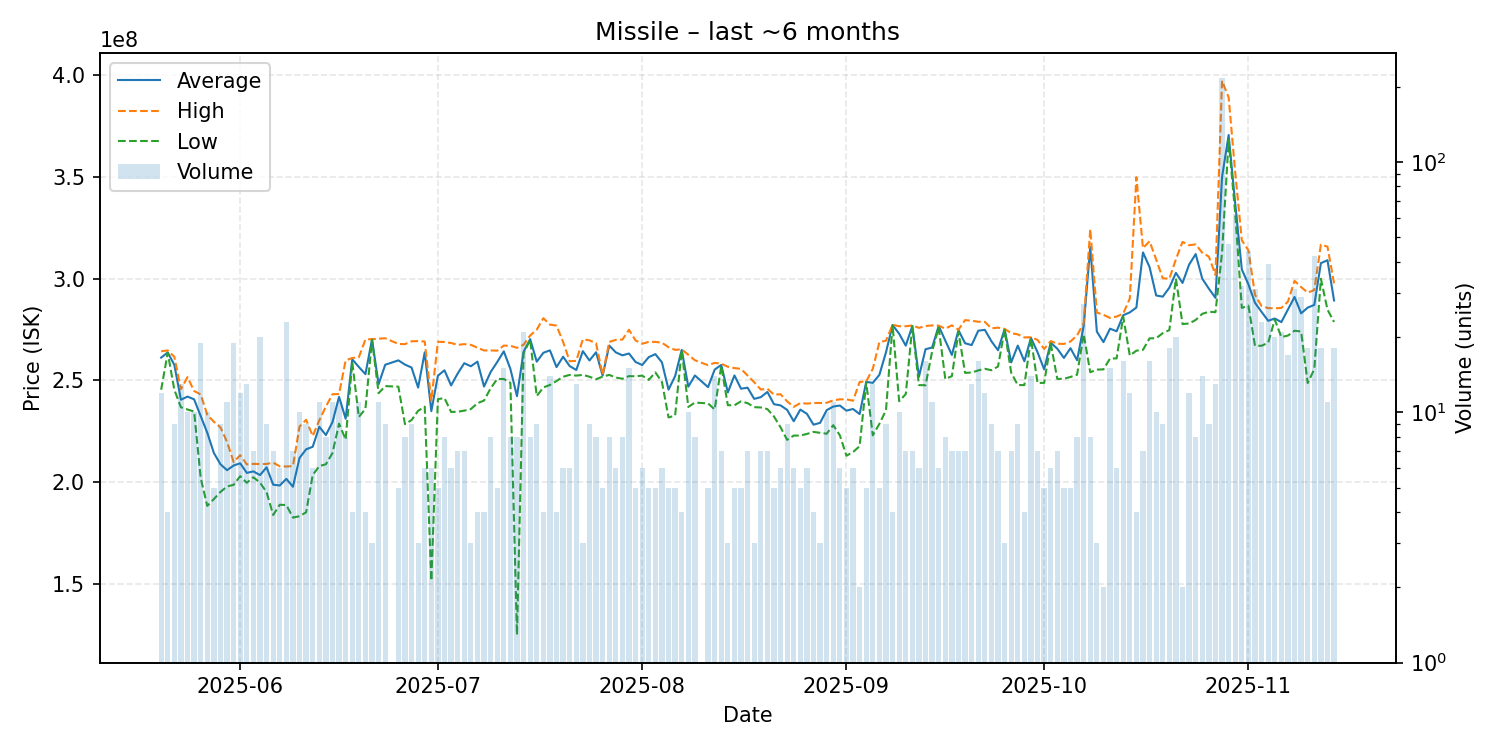

The file beside this chart, header and first rows:
date, average, highest, lowest, order_count, volume
2025-05-20, 261191667, 264300000, 245400000, 12, 12
2025-05-21, 263700000, 264700000, 263600000, 4, 4
2025-05-22, 257644444, 261600000, 245400000, 9, 9
2025-05-23, 240500000, 245700000, 236800000, 10, 13
2025-05-24, 242040000, 251600000, 235700000, 10, 10
2025-05-25, 240710000, 244800000, 234700000, 10, 10
2025-05-26, 232542105, 243100000, 202100000, 14, 19
2025-05-27, 224290000, 233100000, 188350000, 10, 10
2025-05-28, 214360000, 229700000, 191700000, 5, 5
2025-05-29, 208800000, 226900000, 195200000, 9, 9
2025-05-30, 205900000, 219800000, 197900000, 9, 11
2025-05-31, 208194737, 209900000, 198700000, 12, 19
2025-06-01, 209283333, 213250000, 202950000, 12, 12
2025-06-02, 204569231, 208750000, 199700000, 12, 13
2025-06-03, 205300000, 209000000, 202400000, 7, 7
2025-06-04, 203485000, 208900000, 199800000, 20, 20
2025-06-05, 207300000, 208950000, 195100000, 9, 9
2025-06-06, 198771429, 209600000, 183900000, 7, 7
2025-06-07, 198383333, 207800000, 188900000, 6, 6
2025-06-08, 201630435, 207700000, 188800000, 21, 23
2025-06-09, 197757143, 207900000, 182600000, 7, 7
2025-06-10, 211920000, 227300000, 183300000, 9, 10
2025-06-11, 216144444, 230650000, 185200000, 9, 9
2025-06-12, 217383333, 222650000, 203500000, 6, 6
2025-06-13, 227209091, 230400000, 207900000, 9, 11
2025-06-14, 223137500, 237150000, 208800000, 8, 8
2025-06-15, 229490909, 243200000, 214300000, 11, 11
2025-06-16, 241909091, 243300000, 228750000, 10, 11
2025-06-17, 231162500, 259800000, 220950000, 6, 8
2025-06-18, 260350000, 261000000, 259000000, 4, 4
2025-06-19, 256600000, 261350000, 232000000, 10, 11
2025-06-20, 253075000, 270100000, 236050000, 4, 4
2025-06-21, 270166667, 270250000, 270000000, 3, 3
2025-06-22, 248100000, 270500000, 243700000, 11, 11
2025-06-23, 257666667, 270700000, 247200000, 9, 9
2025-06-25, 259840000, 267900000, 246900000, 5, 5
2025-06-26, 257762500, 267800000, 228500000, 8, 8
2025-06-27, 256311111, 269200000, 230500000, 9, 9
2025-06-28, 246466667, 269300000, 235050000, 3, 3
2025-06-29, 263783333, 269100000, 237100000, 6, 6
2025-06-30, 234900000, 240000000, 151600000, 6, 6
2025-07-01, 252300000, 269000000, 240800000, 5, 5
2025-07-02, 254962500, 268850000, 241300000, 8, 8
2025-07-03, 247516667, 268350000, 234500000, 6, 6
2025-07-04, 253357143, 267450000, 234600000, 7, 7
2025-07-05, 258442857, 267800000, 235150000, 7, 7
2025-07-06, 256933333, 267450000, 235900000, 3, 3
2025-07-07, 259225000, 266100000, 238800000, 4, 4
2025-07-08, 246975000, 264700000, 240100000, 4, 4
2025-07-09, 254087500, 264700000, 246100000, 6, 8
2025-07-10, 259020000, 264600000, 250700000, 4, 5
2025-07-11, 264266667, 267100000, 250700000, 10, 15
2025-07-12, 255650000, 267000000, 248800000, 6, 8
2025-07-13, 242225000, 266000000, 125000000, 8, 8
2025-07-14, 264009524, 267500000, 263400000, 17, 21
2025-07-15, 270275000, 272050000, 269900000, 7, 8
2025-07-16, 259188889, 274900000, 242300000, 9, 9
2025-07-17, 263550000, 280550000, 246550000, 4, 4
2025-07-18, 264757143, 277400000, 247750000, 13, 14
2025-07-19, 256525000, 276900000, 249700000, 4, 4
... 117 more rows
